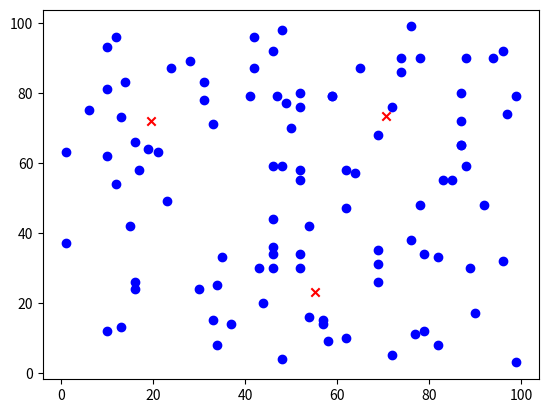

Recreate this plot in Python.
"""
1.如何实现kmeans
2.如何确定k到个数
3.如何评估聚类效果
"""

import numpy as np
import random
import matplotlib.pyplot as plt

# 构造数据点
data = np.random.randint(1,100,size=(100,2))

k = 3

def kmean(data, k):
    # 初始化初始中心
    initial_centers = random.sample(list(data),k)
    centers = np.array(initial_centers)

    max_iters = 100

    for iter in range(max_iters):
        clusters = [[] for _ in range(k)]

        # 计算欧氏距离
        for point in data:
            # 计算点point到各个中心的距离, 将其加入最近的cluster
            distances = [np.linalg.norm(point - center) for center in centers]
            cluster_idx = np.argmin(distances)
            clusters[cluster_idx].append(point)
        
        new_centers = [np.mean(cluster,axis=0) for cluster in clusters] # axis=0 行; axis=1 列

        if np.array_equal(centers, new_centers):
            break

        centers = new_centers 

    return centers

centers = kmean(data=data, k=k)

# 在坐标中画出各点和中心
x = [point[0] for point in data]
y = [point[1] for point in data]
plt.scatter(x,y,c='blue',marker='o')
c_x = [point[0] for point in centers]
c_y = [point[1] for point in centers]
plt.scatter(c_x,c_y,c='red',marker='x')
plt.show()